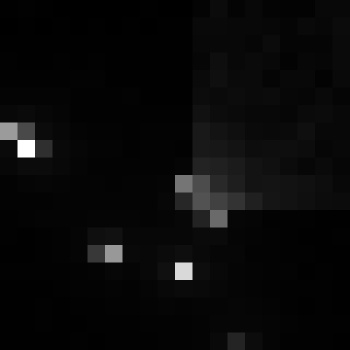

Source data for this figure (header and first rows):
, xmin, ymin, lat, lon, area, perimeter, max_nanowatts, min_nanowatts, moonlight_illumination, clear_sky_confidence, mean_nanowatts
0, 754, 3271, -4.32, -4.32, 2.0, 0.0, 45.83, 0.2537, 11.83, 0.0, 2.416
